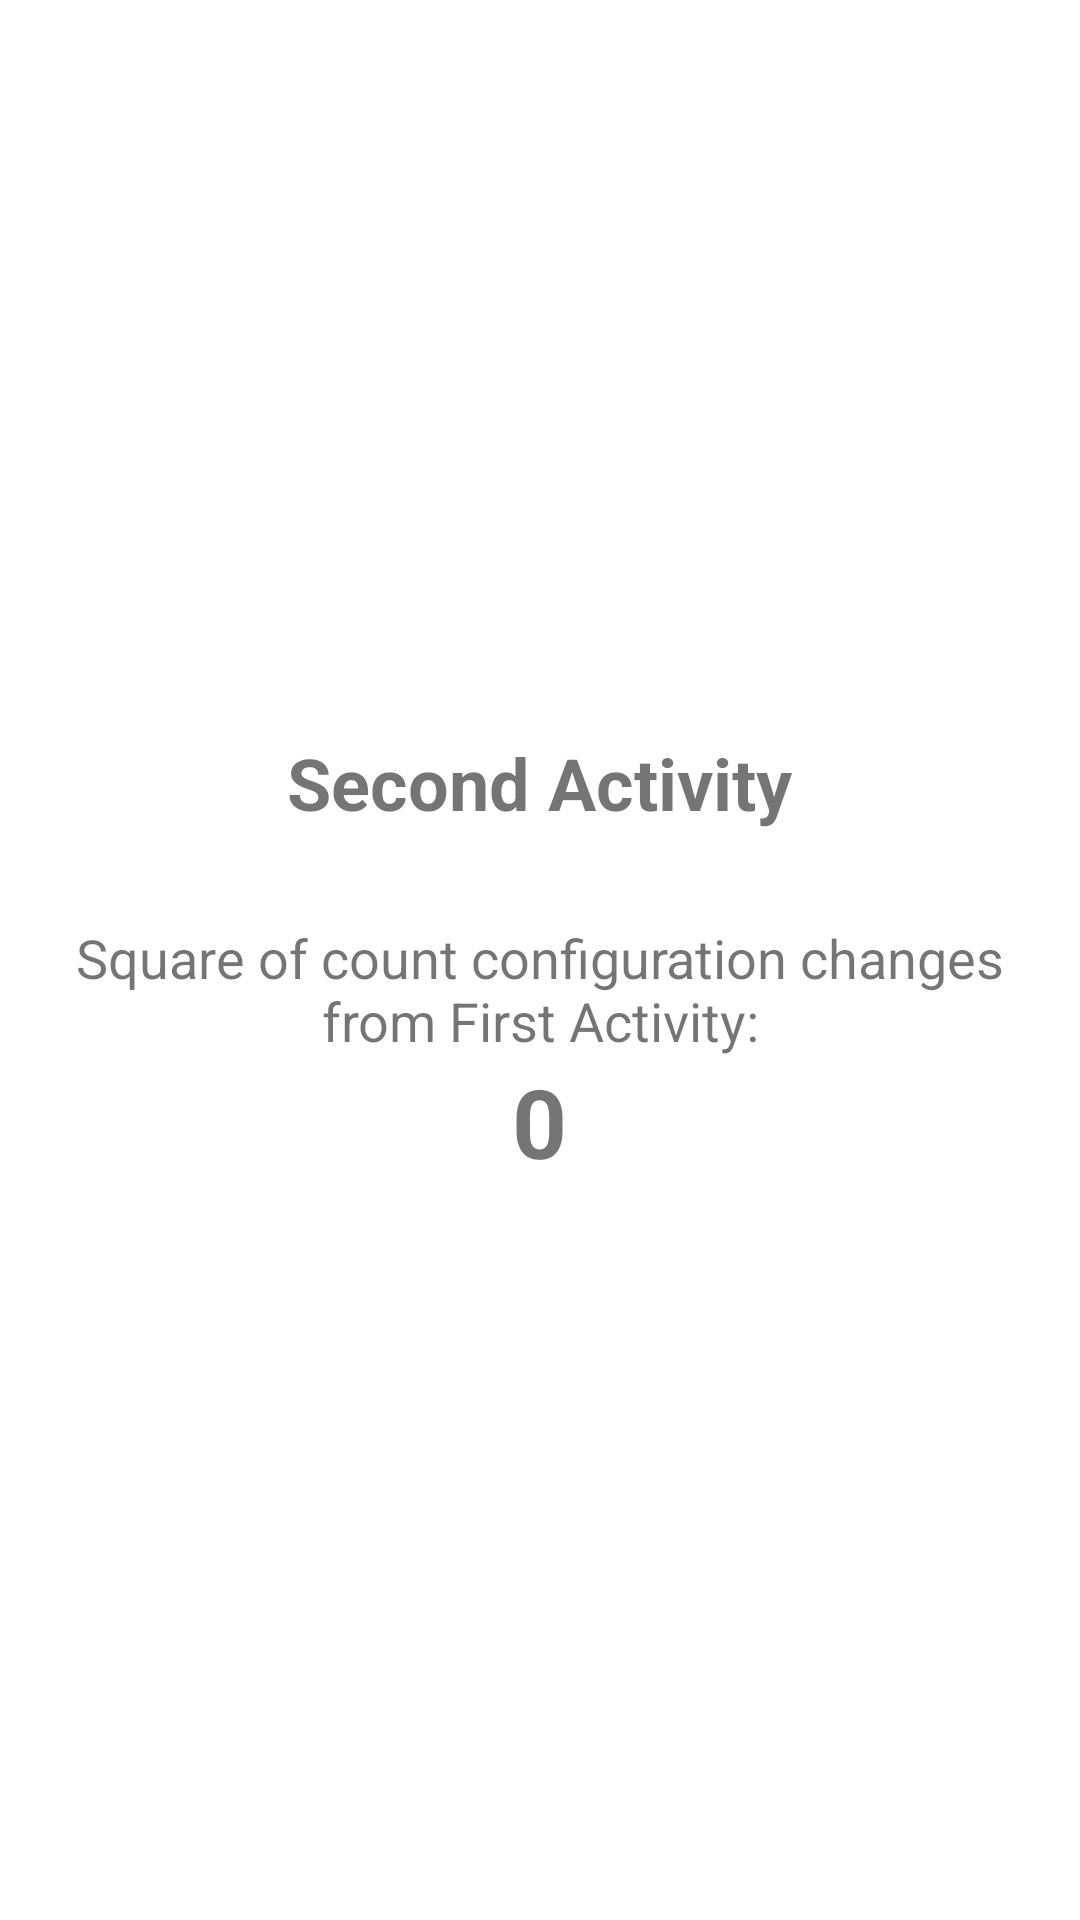

Produce the Android XML layout that renders to this screen, including the resource entries it uses.
<!-- AndroidManifest.xml: application theme Theme.AndroidCourseTask -->
<!-- res/layout/activity_second.xml -->
<?xml version="1.0" encoding="utf-8"?>
<LinearLayout xmlns:android="http://schemas.android.com/apk/res/android"
    xmlns:tools="http://schemas.android.com/tools"
    android:layout_width="match_parent"
    android:layout_height="match_parent"
    android:layout_gravity="center"
    android:gravity="center"
    android:orientation="vertical"
    tools:context=".SecondActivity">

    <TextView
        android:layout_width="wrap_content"
        android:layout_height="wrap_content"
        android:layout_marginBottom="30dp"
        android:text="@string/txt_second_activity"
        android:textSize="24sp"
        android:textStyle="bold" />

    <TextView
        android:layout_width="wrap_content"
        android:layout_height="wrap_content"
        android:text="@string/txt_second_activity_descr"
        android:textAlignment="center"
        android:layout_marginHorizontal="20dp"
        android:textSize="18sp" />

    <TextView
        android:id="@+id/square_count_cnf_ch"
        android:layout_width="wrap_content"
        android:layout_height="wrap_content"
        android:text="@string/txt_square_count_cnf_ch"
        android:textSize="32sp"
        android:textStyle="bold" />

</LinearLayout>
<!-- resources referenced by this layout -->
<resources>
  <string name="txt_second_activity">Second Activity</string>
  <string name="txt_second_activity_descr">Square of count configuration changes from First Activity:</string>
  <string name="txt_square_count_cnf_ch">0</string>
  <style name="Theme.AndroidCourseTask" parent="Theme.MaterialComponents.DayNight.DarkActionBar">
          
          <item name="colorPrimary">@color/purple_500</item>
          <item name="colorPrimaryVariant">@color/purple_700</item>
          <item name="colorOnPrimary">@color/white</item>
          
          <item name="colorSecondary">@color/teal_200</item>
          <item name="colorSecondaryVariant">@color/teal_700</item>
          <item name="colorOnSecondary">@color/black</item>
          
          <item name="android:statusBarColor" tools:targetApi="l">?attr/colorPrimaryVariant</item>
          
      </style>
  <!-- not gathered from this repository: default colours our renderer supplied (Android Studio template values) -->
  <color name="purple_500">#FF6200EE</color>
  <color name="purple_700">#FF3700B3</color>
  <color name="teal_200">#FF03DAC5</color>
  <color name="teal_700">#FF018786</color>
  <color name="black">#FF000000</color>
  <color name="white">#FFFFFFFF</color>
</resources>
